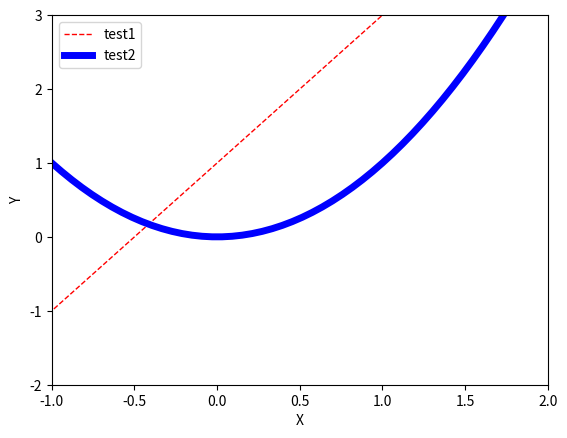

Python code for this plot:

import matplotlib.pyplot as plt
import numpy as np


if __name__ == '__main__':
    x = np.linspace(-3, 3, 100)
    y1 = 2*x + 1
    y2 = x**2
    # xy范围
    plt.xlim((-1, 2))
    plt.ylim((-2, 3))
    # xy描述
    plt.xlabel('X')
    plt.ylabel('Y')

    l1, = plt.plot(x, y1, color='red', linewidth=1.0, linestyle='--')
    l2, = plt.plot(x, y2, color='blue', linewidth=5.0, linestyle='-')
    # 画图例
    plt.legend(handles=[l1, l2], labels=['test1', 'test2'], loc='best')

    plt.show()


